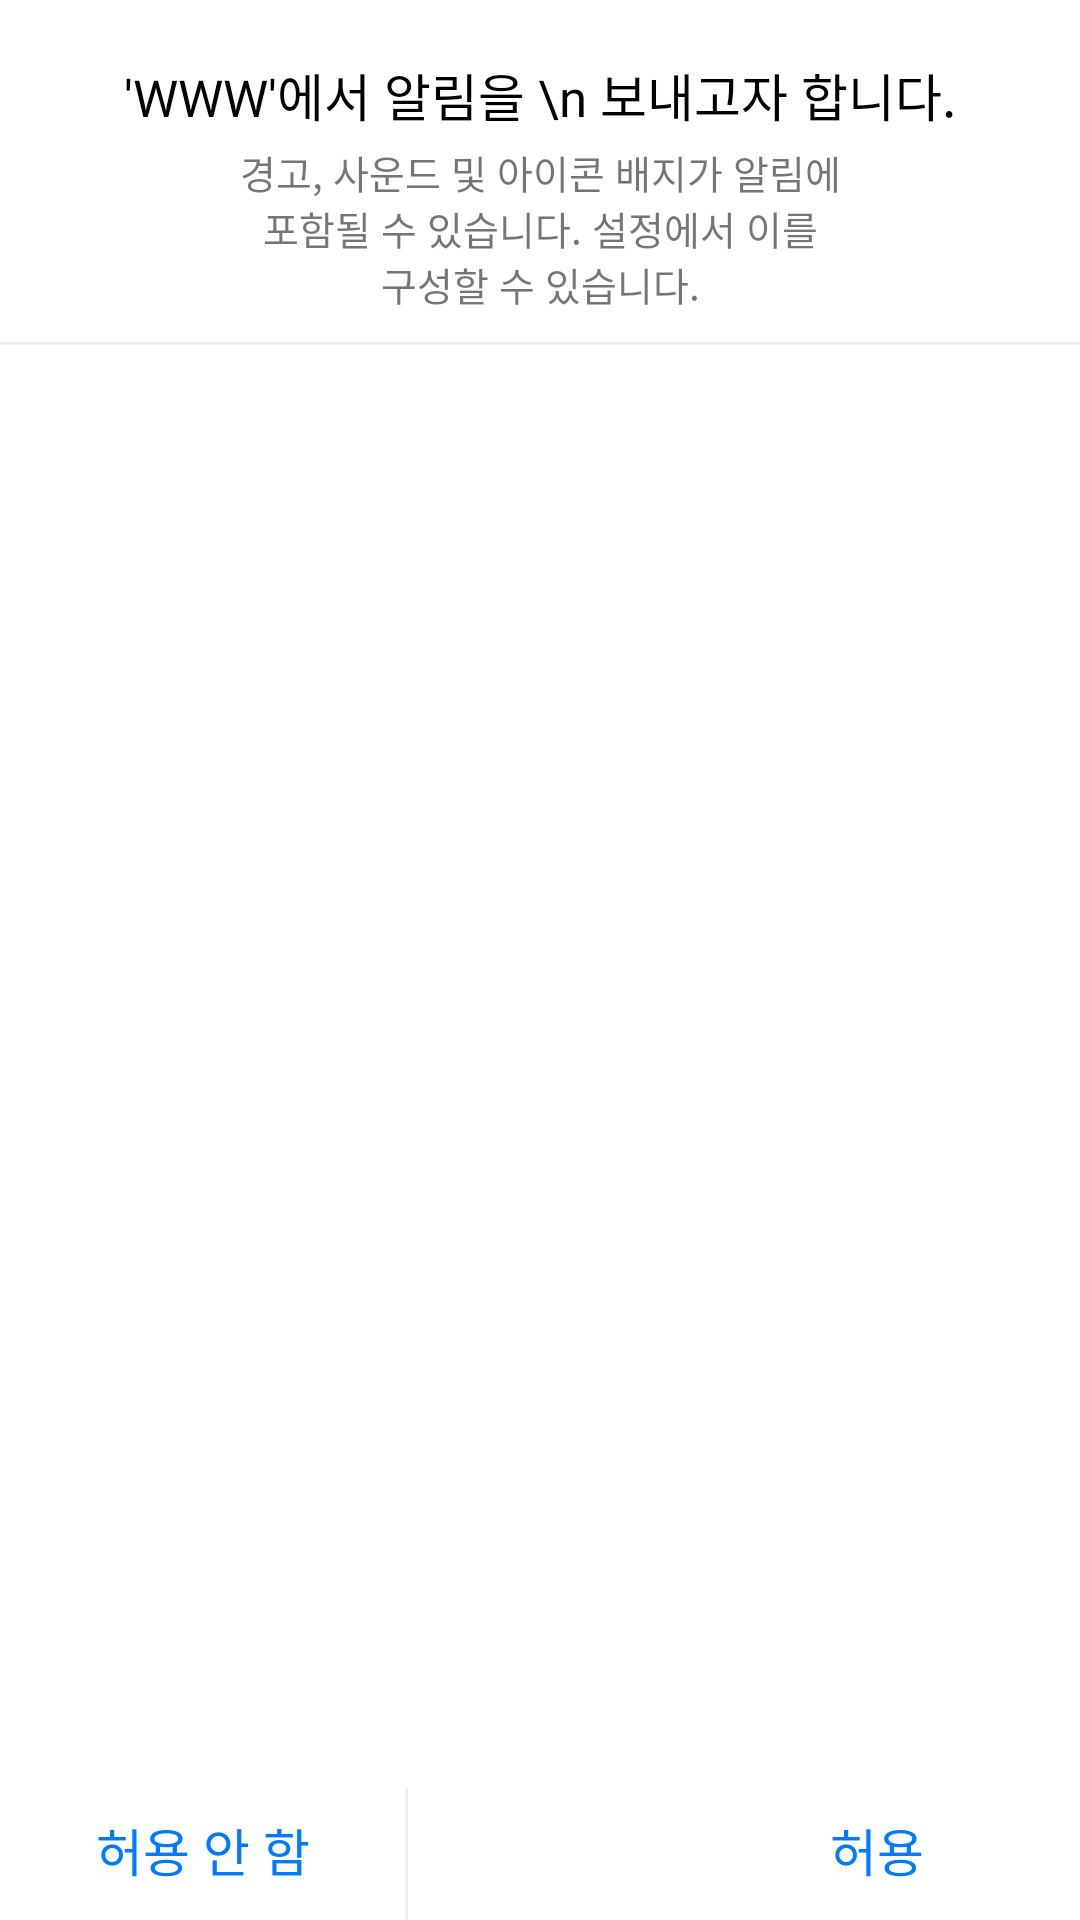

Reconstruct the res/layout file that produces this screen, plus the resources it refers to.
<!-- AndroidManifest.xml: application theme Theme.Www -->
<!-- res/layout/custom_dialog_system.xml -->
<?xml version="1.0" encoding="utf-8"?>
<androidx.constraintlayout.widget.ConstraintLayout
    xmlns:android="http://schemas.android.com/apk/res/android"
    xmlns:app="http://schemas.android.com/apk/res-auto"
    android:layout_width="270dp"
    android:background="@drawable/background_custom_dialog_push"
    android:layout_height="180dp">

    <TextView
        android:id="@+id/tv1_system_custom_dialog"
        android:layout_width="wrap_content"
        android:layout_height="wrap_content"
        android:layout_marginTop="19dp"
        android:text="&apos;WWW&apos;에서 알림을 \n 보내고자 합니다."
        android:fontFamily="@font/spoqa_han_sans_neo_bold"
        android:textColor="@color/black"
        android:gravity="center"
        android:textSize="17sp"
        app:layout_constraintTop_toTopOf="parent"
        app:layout_constraintStart_toStartOf="parent"
        app:layout_constraintEnd_toEndOf="parent"/>

    <TextView
        android:id="@+id/tv2_system_custom_dialog"
        android:layout_width="wrap_content"
        android:layout_height="wrap_content"
        android:text="@string/system_dialog_alarm"
        android:layout_marginTop="4dp"
        android:gravity="center"
        android:textSize="13sp"
        app:layout_constraintStart_toStartOf="parent"
        app:layout_constraintEnd_toEndOf="parent"
        app:layout_constraintTop_toBottomOf="@id/tv1_system_custom_dialog"/>


    <View
        android:id="@+id/view_system_custom_dialog"
        android:layout_width="match_parent"
        android:layout_height="1dp"
        android:background="@color/gray_150"
        android:layout_marginTop="10dp"
        app:layout_constraintStart_toStartOf="parent"
        app:layout_constraintEnd_toEndOf="parent"
        app:layout_constraintTop_toBottomOf="@id/tv2_system_custom_dialog"/>

    <TextView
        android:layout_width="wrap_content"
        android:layout_height="wrap_content"
        android:layout_marginStart="32dp"
        android:layout_marginBottom="11dp"
        android:text="허용 안 함"
        android:fontFamily="@font/spoqa_han_sans_neo_regular"
        android:textColor="#007AFF"
        android:textSize="17sp"
        app:layout_constraintStart_toStartOf="parent"
        app:layout_constraintBottom_toBottomOf="parent" />
    
    <View
        android:layout_width="1dp"
        android:layout_height="44dp"
        android:layout_marginStart="135dp"
        android:layout_marginTop="40dp"
        android:background="@color/gray_150"
        app:layout_constraintBottom_toBottomOf="parent"
        app:layout_constraintStart_toStartOf="parent"/>

    <TextView
        android:layout_width="wrap_content"
        android:layout_height="wrap_content"
        android:layout_marginEnd="52dp"
        android:layout_marginBottom="11dp"
        android:text="허용"
        android:fontFamily="@font/spoqa_han_sans_neo_bold"
        android:textColor="#007AFF"
        android:textSize="17sp"
        app:layout_constraintEnd_toEndOf="parent"
        app:layout_constraintBottom_toBottomOf="parent"/>

</androidx.constraintlayout.widget.ConstraintLayout>
<!-- resources referenced by this layout -->
<resources>
  <color name="black">#FF000000</color>
  <color name="gray_150">#FFEFEFEF</color>
  <!-- drawable background_custom_dialog_push (drawable) -->
  <?xml version="1.0" encoding="utf-8"?>
  <shape xmlns:android="http://schemas.android.com/apk/res/android"
      android:shape="rectangle">
      <size
          android:width="280dp"
          android:height="211dp"/>
      <stroke android:color="@color/www_white"/>
      <solid android:color="@color/www_white"/>
  </shape>
  <string name="system_dialog_alarm">경고, 사운드 및 아이콘 배지가 알림에\n포함될 수 있습니다. 설정에서 이를\n구성할 수 있습니다.</string>
  <style name="Theme.Www" parent="Theme.MaterialComponents.DayNight.NoActionBar">
          <item name="colorPrimary">@color/www_green</item>
  
          <item name="colorPrimaryDark">@color/www_white</item>
          <item name="colorAccent">@color/www_black</item>
          
      </style>
  <color name="www_white">#FFFFFFFF</color>
  <color name="www_green">#FF41E29E</color>
  <color name="www_black">#FF000000</color>
</resources>
